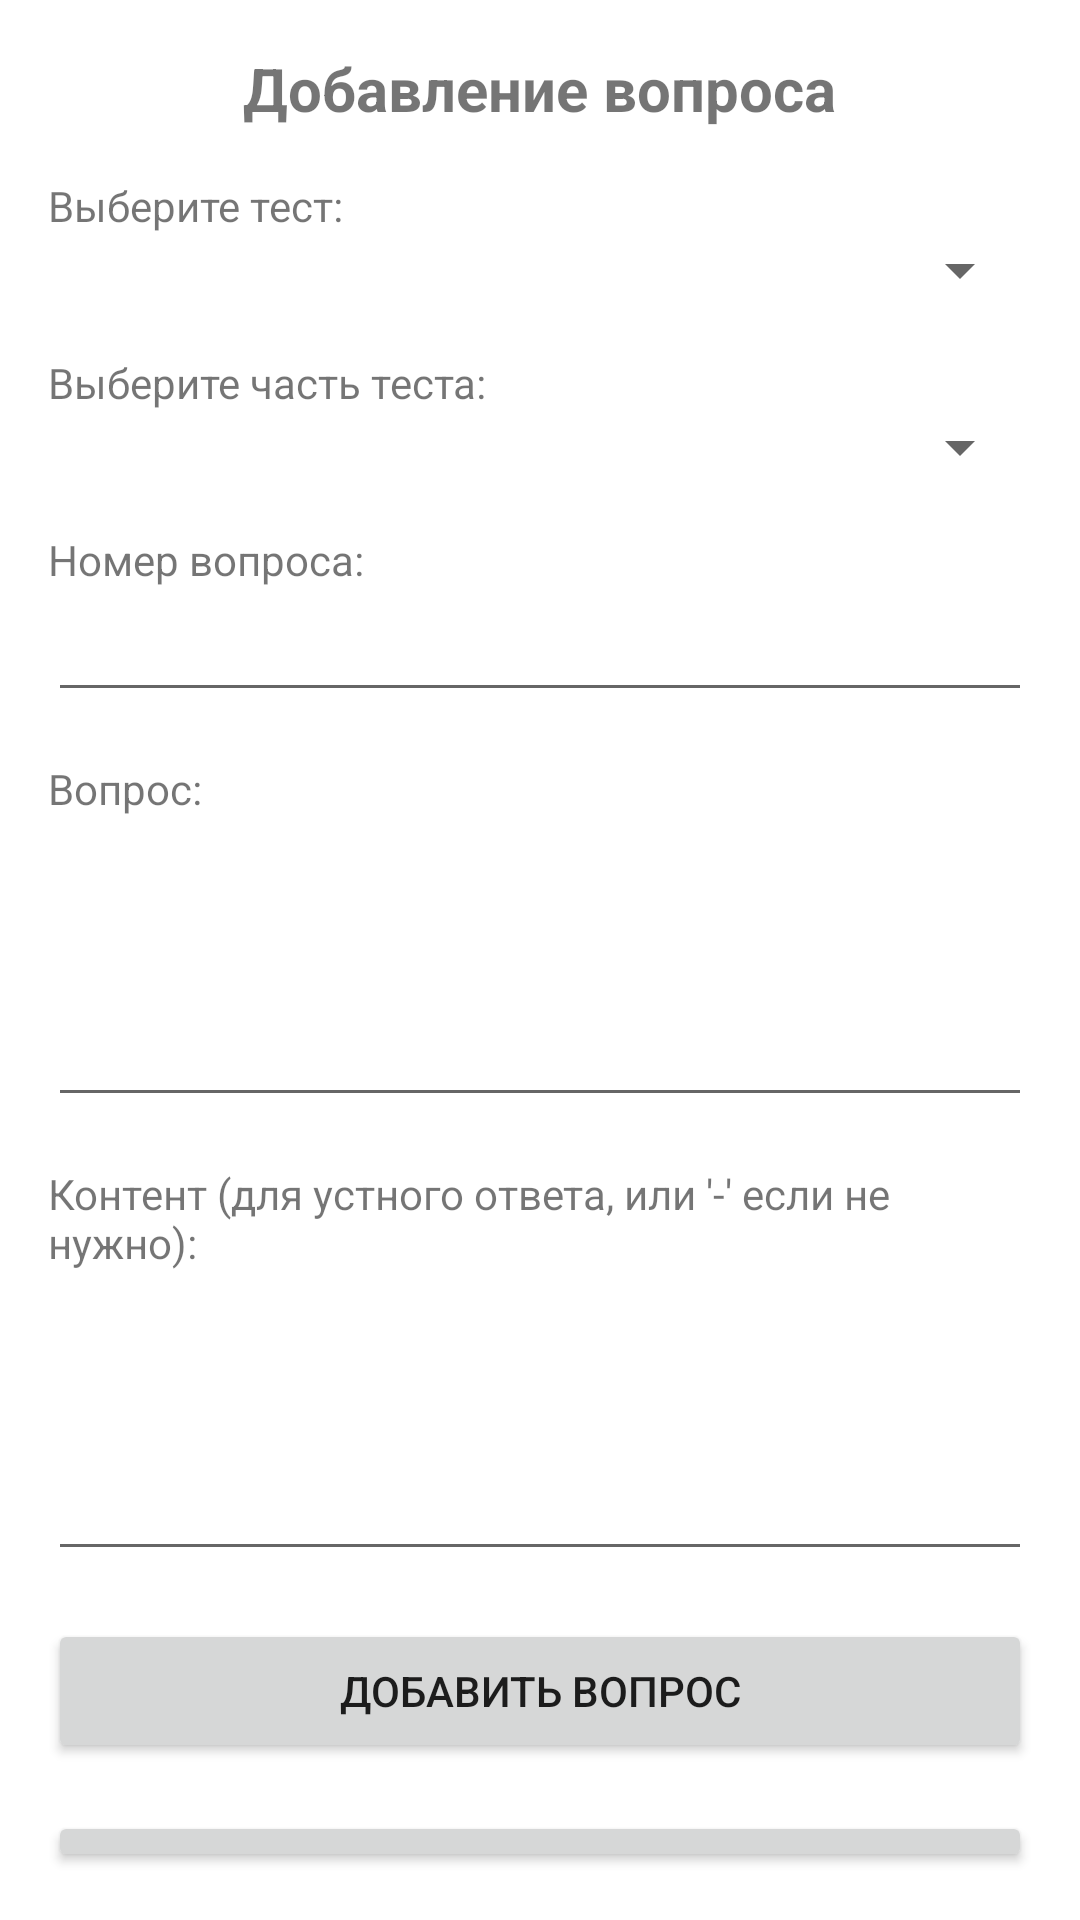

Android layout source for this screen:
<!-- AndroidManifest.xml: application theme Theme.TestBottomActivity -->
<!-- res/layout/activity_testi.xml -->
<?xml version="1.0" encoding="utf-8"?>
<LinearLayout xmlns:android="http://schemas.android.com/apk/res/android"
    android:layout_width="match_parent"
    android:layout_height="match_parent"
    android:orientation="vertical"
    android:padding="16dp">

    <TextView
        android:layout_width="wrap_content"
        android:layout_height="wrap_content"
        android:text="Добавление вопроса"
        android:textSize="20sp"
        android:textStyle="bold"
        android:layout_marginBottom="16dp"
        android:layout_gravity="center"/>

    
    <TextView
        android:layout_width="match_parent"
        android:layout_height="wrap_content"
        android:text="Выберите тест:"/>

    <Spinner
        android:id="@+id/spinnerTest"
        android:layout_width="match_parent"
        android:layout_height="wrap_content"
        android:layout_marginBottom="16dp"/>

    
    <TextView
        android:layout_width="match_parent"
        android:layout_height="wrap_content"
        android:text="Выберите часть теста:"/>

    <Spinner
        android:id="@+id/spinnerPart"
        android:layout_width="match_parent"
        android:layout_height="wrap_content"
        android:layout_marginBottom="16dp"/>

    
    <TextView
        android:layout_width="match_parent"
        android:layout_height="wrap_content"
        android:text="Номер вопроса:"/>

    <EditText
        android:id="@+id/etQuestionNum"
        android:layout_width="match_parent"
        android:layout_height="wrap_content"
        android:inputType="number"
        android:layout_marginBottom="16dp"/>

    
    <TextView
        android:layout_width="match_parent"
        android:layout_height="wrap_content"
        android:text="Вопрос:"/>

    <EditText
        android:id="@+id/etQuestion"
        android:layout_width="match_parent"
        android:layout_height="100dp"
        android:gravity="top"
        android:inputType="textMultiLine"
        android:layout_marginBottom="16dp"/>

    
    <TextView
        android:layout_width="match_parent"
        android:layout_height="wrap_content"
        android:text="Контент (для устного ответа, или '-' если не нужно):"/>

    <EditText
        android:id="@+id/etContent"
        android:layout_width="match_parent"
        android:layout_height="100dp"
        android:gravity="top"
        android:inputType="textMultiLine"
        android:layout_marginBottom="16dp"/>

    
    <Button
        android:id="@+id/btnAddQuestion"
        android:layout_width="match_parent"
        android:layout_height="wrap_content"
        android:text="Добавить вопрос"
        android:layout_marginBottom="16dp"/>

    
    <Button
        android:id="@+id/btnViewQuestions"
        android:layout_width="match_parent"
        android:layout_height="wrap_content"
        android:text="Просмотр вопросов"/>

</LinearLayout>
<!-- resources referenced by this layout -->
<resources>
  <style name="Theme.TestBottomActivity" parent="Theme.MaterialComponents.Light.NoActionBar">
          <item name="windowActionBar">false</item>
          <item name="android:windowNoTitle">true</item>
          
          <item name="colorPrimary">@color/lightgreen</item>
          <item name="colorPrimaryVariant">@color/purple_700</item>
          <item name="colorOnPrimary">@color/white</item>
          
          <item name="colorSecondary">@color/teal_200</item>
          <item name="colorSecondaryVariant">@color/teal_700</item>
          <item name="colorOnSecondary">@color/black</item>
          
          <item name="android:statusBarColor" tools:targetApi="l">?attr/colorPrimaryVariant</item>
          
      </style>
  <color name="lightgreen">#A9C161</color>
  <color name="purple_700">#FF3700B3</color>
  <color name="white">#FFFFFFFF</color>
  <color name="teal_200">#f9e044</color>
  <color name="teal_700">#FF018786</color>
  <color name="black">#FF000000</color>
</resources>
